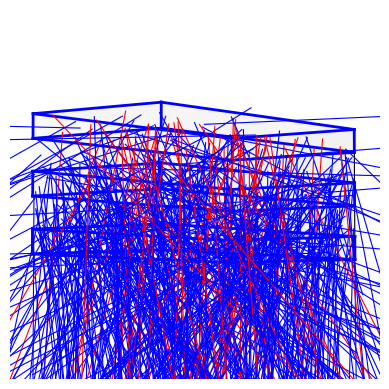

The matplotlib source for this figure: (Note: this script raises an exception after producing the figure.)
import numpy as np
import matplotlib.pyplot as plt
from mpl_toolkits import mplot3d
from itertools import product, combinations
from random import randint, choice

Lx = 20 # cm
Ly = 40 # cm
S = 3 # cm
D = 7 # cm
Lz = 2 * D + S # cm
DIAG = np.sqrt(Lx**2 + Ly**2 + Lz**2) # cm
STEPS = int(1e3) #s
REP = int(500) # Number of repetitions

def rand_z():
    z = np.random.uniform(0, Lz)
    return z

def rand_pos(z):
    if z <= S: 
        x = np.random.uniform(0, Lx)
        y = np.random.uniform(0, Ly)
        face = 4
    else:
        face = np.random.choice([0,1,2,3])
        if face == 0:
            x = np.random.uniform(0,Lx)
            y = 0
        elif face == 1:
            x = Lx
            y = np.random.uniform(0, Ly) 
        elif face == 2:
            x = np.random.uniform(0, Lx)
            y = Ly
        elif face == 3:
            x = 0
            y = np.random.uniform(0, Ly)
    return x, y, face 

def rand_vel(idx):
    phi = np.random.uniform(0, 2 * np.pi)
    face = [lambda x: np.sin(x), lambda x: -np.cos(x), lambda x: -np.sin(x), lambda x: np.cos(x), lambda x: 1]
    while face[idx](phi) < 0:
        phi = np.random.uniform(0, 2 * np.pi)
    theta = np.abs(np.random.normal(0, np.pi / 4))
    while theta > np.pi / 2:
        theta = np.abs(np.random.normal(0, np.pi / 4))
    return phi, theta

def check():
    z = rand_z()
    x, y, face = rand_pos(z)
    phi, theta = rand_vel(face)
    time = np.linspace(0, DIAG, STEPS)
    x_t = x + (np.sin(theta) * np.cos(phi)) * time
    y_t = y + (np.sin(theta) * np.sin(phi)) * time
    z_t = z + (np.cos(theta)) * time
    check_z = (z_t > Lz - S) & (z_t < Lz)
    check_x = (x_t > 0) & (x_t < Lx)
    check_y = (y_t > 0) & (y_t < Ly)
    check_x = np.intersect1d(x_t[check_x], x_t[check_z]).size
    check_y = np.intersect1d(y_t[check_y], y_t[check_z]).size
    if (check_x != 0) and (check_y != 0) and (z <= S):
        return x_t, y_t, z_t, [theta, phi], 1
    else:
        return x_t, y_t, z_t, [theta, phi], 0 


def simulation():
    x_fin = np.zeros((REP,STEPS))
    y_fin = np.zeros((REP,STEPS))
    z_fin = np.zeros((REP,STEPS))
    angles = np.zeros((REP, 2))
    accep = np.zeros(REP)
    for i in range(REP):
        x_fin[i], y_fin[i], z_fin[i], angles[i], accep[i] = check()
    return x_fin, y_fin, z_fin, angles, accep

if __name__ == "__main__":

    x_fin, y_fin, z_fin, angles, accep = simulation()
    print(f"Acceptance = {accep.sum()}/{REP}")

    # fig, ax = plt.subplots(1,1)
    # ax.hist(angles[:,1], 20)
    # plt.show()

    # Scintillatori 
    fig = plt.figure()
    ax = plt.axes(projection='3d')
    cmap_r = plt.get_cmap("Reds")
    cmap_b = plt.get_cmap("Blues")
    xx = [0, Lx]
    yy = [0, Ly]
    zzz = [[0, S], [D, D+S], [2*D,2*D+S]]

    ax.set_box_aspect((np.ptp([0,Lx]),np.ptp([0,Ly]),np.ptp([0,Lz])))
    for zz in zzz:
        for s, e in combinations(np.array(list(product(xx, yy, zz))), 2):
            if np.sum(np.abs(s-e)) == xx[1]-xx[0] or np.sum(np.abs(s-e)) == yy[1]-yy[0] or np.sum(np.abs(s-e)) == zz[1]-zz[0]:
                ax.plot3D(*zip(s, e), color="b", linewidth=2)
            
    for i in range(REP):
        if accep[i] == 1:
            ax.plot(x_fin[i], y_fin[i], z_fin[i],'-',linewidth=0.8, color="red", alpha=1)
        else:
            ax.plot(x_fin[i], y_fin[i], z_fin[i],'-',linewidth=0.8, color="blue", alpha=1)

    # ax.set_xlabel("X")
    # ax.set_ylabel("Y")
    # ax.set_zlabel("Z")
    ax.set_xticks([])
    ax.set_yticks([])
    ax.set_zticks([])
    ax.set_xlim(0, Lx)
    ax.set_ylim(0, Ly)
    ax.set_zlim(0, Lz)
    # ax.set_title(f"Lx=40 cm, Ly=45 cm, S=2 cm, D=4 cm\nREP=100, acceptance = {accep.sum()}/{REP}")
    elevation_angle = choice([randint(-180,-160),randint(160,180)])
    azimutal_angle = randint(0, 360)
    ax.view_init(elev = elevation_angle, azim = azimutal_angle)
    PATH = f"/Users/<user>/Documents/NFT/Acceptance/acceptance_{int(accep.sum())}:{REP}.png"
    fig.savefig(PATH, format = "png", dpi = 1200)
